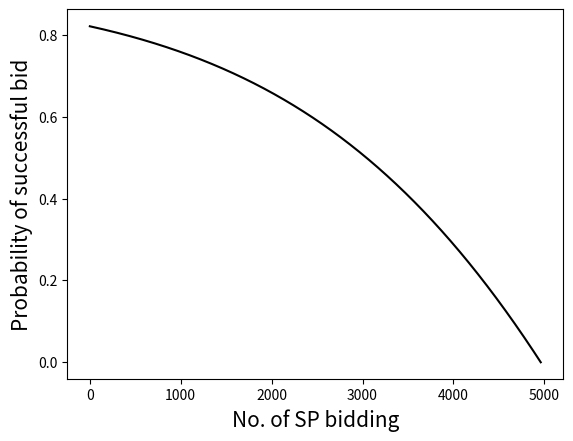

This chart was generated by the following Python code:
from scipy.integrate import quad


import math
l = []
# def raising(x):
#     return 0.01 * 0.1 * math.exp(0.00018 * int(x)) / (0.1 + 0.01 * (math.exp(0.00018 * int(x)) - 1))
#
# x = 1800
# p = quad(lambda x: (1 / 0.0975) * math.exp((-1 / 0.0975) * 0.2793 * (-1 + 0.03068 / (0.1 - 2 * x))), 0.01,
#                   0.04 - raising(x))[0]
# z = x*p
# print(z)
#
# print(1335*raising(1800)+0*raising(800))#1335
# print(708*raising(900)+708*raising(900))#1416
# print((1335*raising(1800))/1335)
# print((708*raising(900)+708*raising(900))/1416)
gene = [1075, 1279, 1082, 1018, 1054, 1231, 852, 1299]
ll = []
max = 0
nt = 0
for x in range(5000):
    raising = 0.01 * 0.1 * math.exp(0.000272 * int(x)) / (0.1 + 0.01 * (math.exp(0.000272 * int(x)) - 1))
    p = quad(lambda x: (1 / 0.0975) * math.exp((-1 / 0.0975) * 0.2793 * (-1 + 0.03068 / (0.1 - 2 * x))), 0.01,
                  0.04 - raising)[0]
    z = x*p
    if z>max:
        max = z
        nt = x
    if(z>0):
        l.append(p)

import matplotlib.pyplot as plt

print(nt)
print(max)
plt.plot([x for x in range(len(l))],l,c='black')
plt.xlabel('No. of SP bidding', fontsize=15)
plt.ylabel('Probability of successful bid', fontsize=15)
plt.show()
